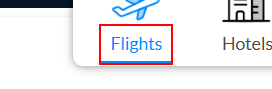
Workflow: Main

Step 1: click on the element '*Flights*'

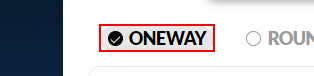
Step 2: click on the list item 'OneWay'

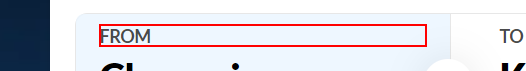
Step 3: click on the element 'From'

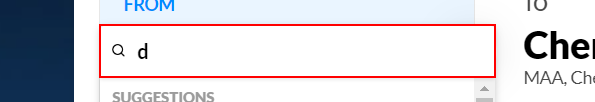
Step 4: type [in_source] into the text box

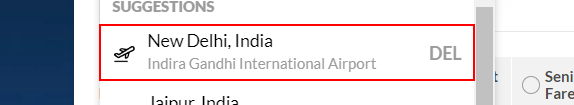
Step 5: click on the list item

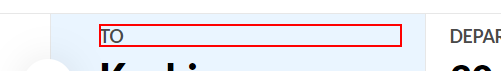
Step 6: click on the element 'To'

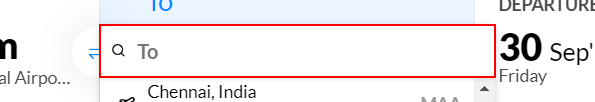
Step 7: type [in_destination] into the text box

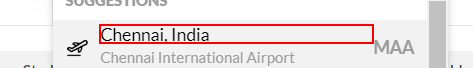
Step 8: click on the paragraph 'Chennai, India'

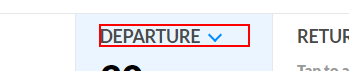
Step 9: click on the element 'DEPARTURE'

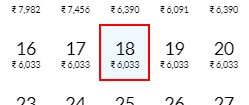
Step 10: click on the element

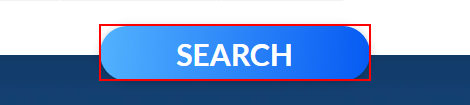
Step 11: click on the link 'Search'

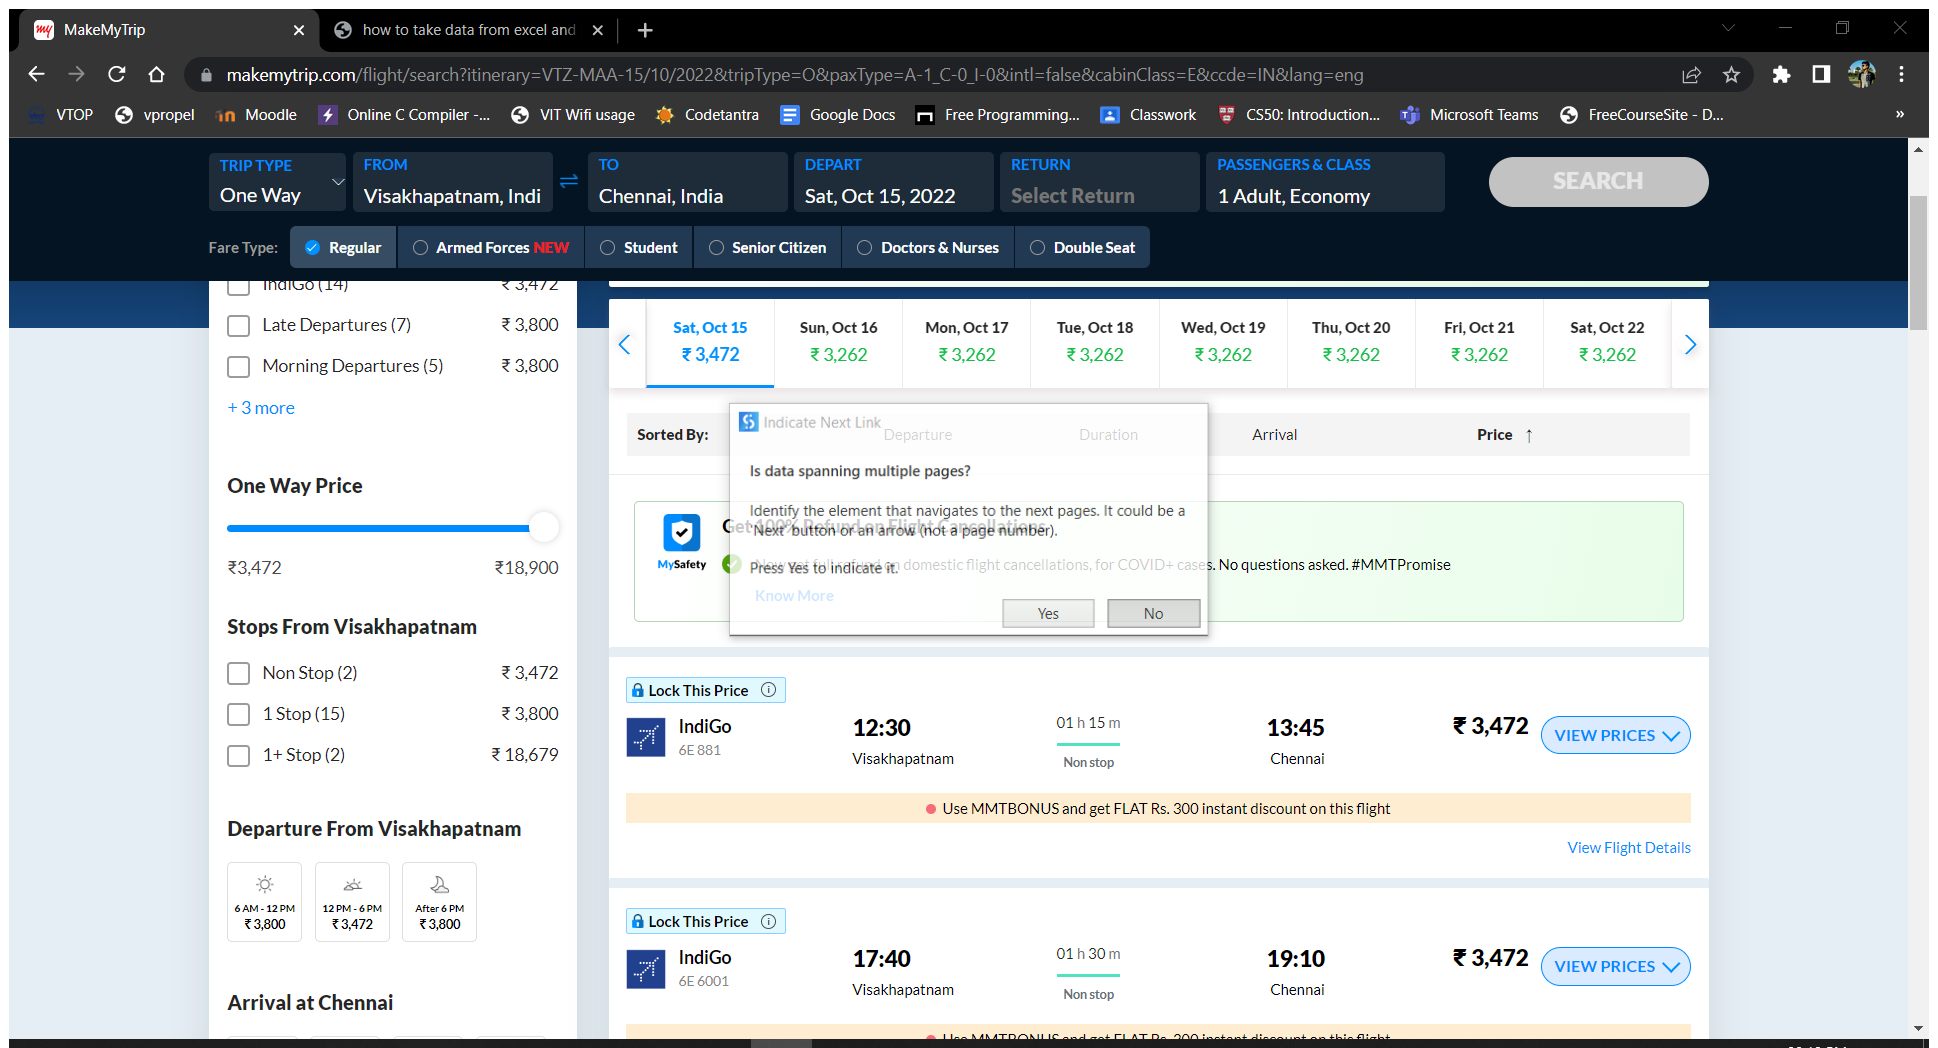
Step 12: Attach Browser 'MakeMyTrip Page' in window '*MakeMyTrip*' (chrome.exe)

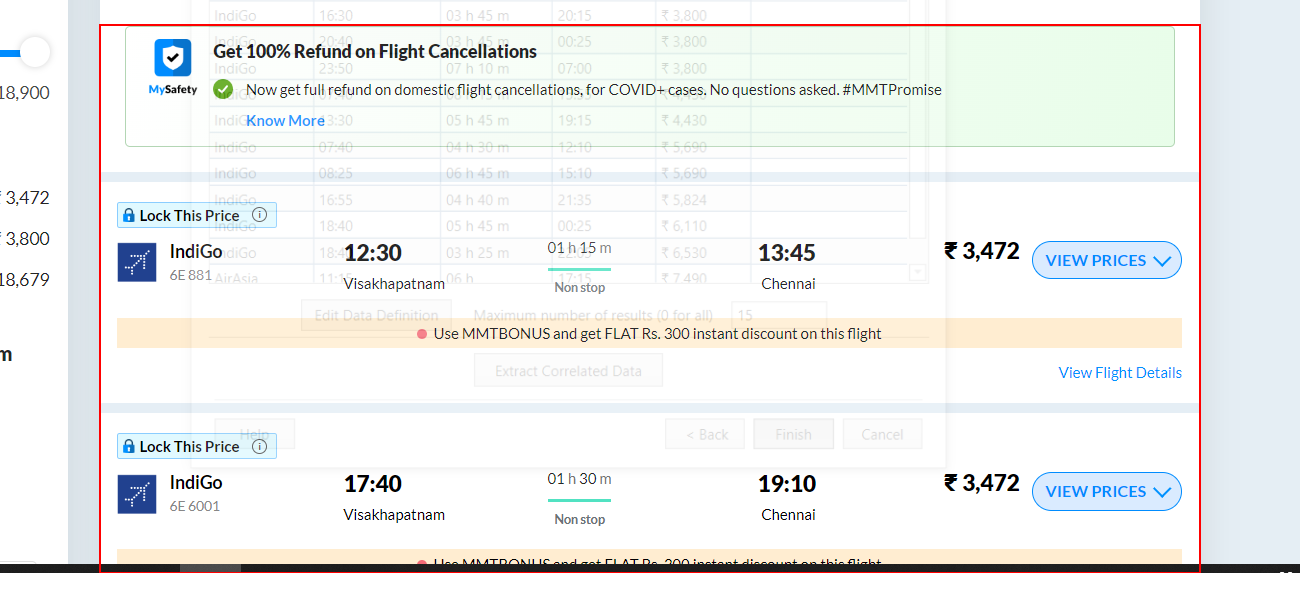
Step 13: get-text from the element

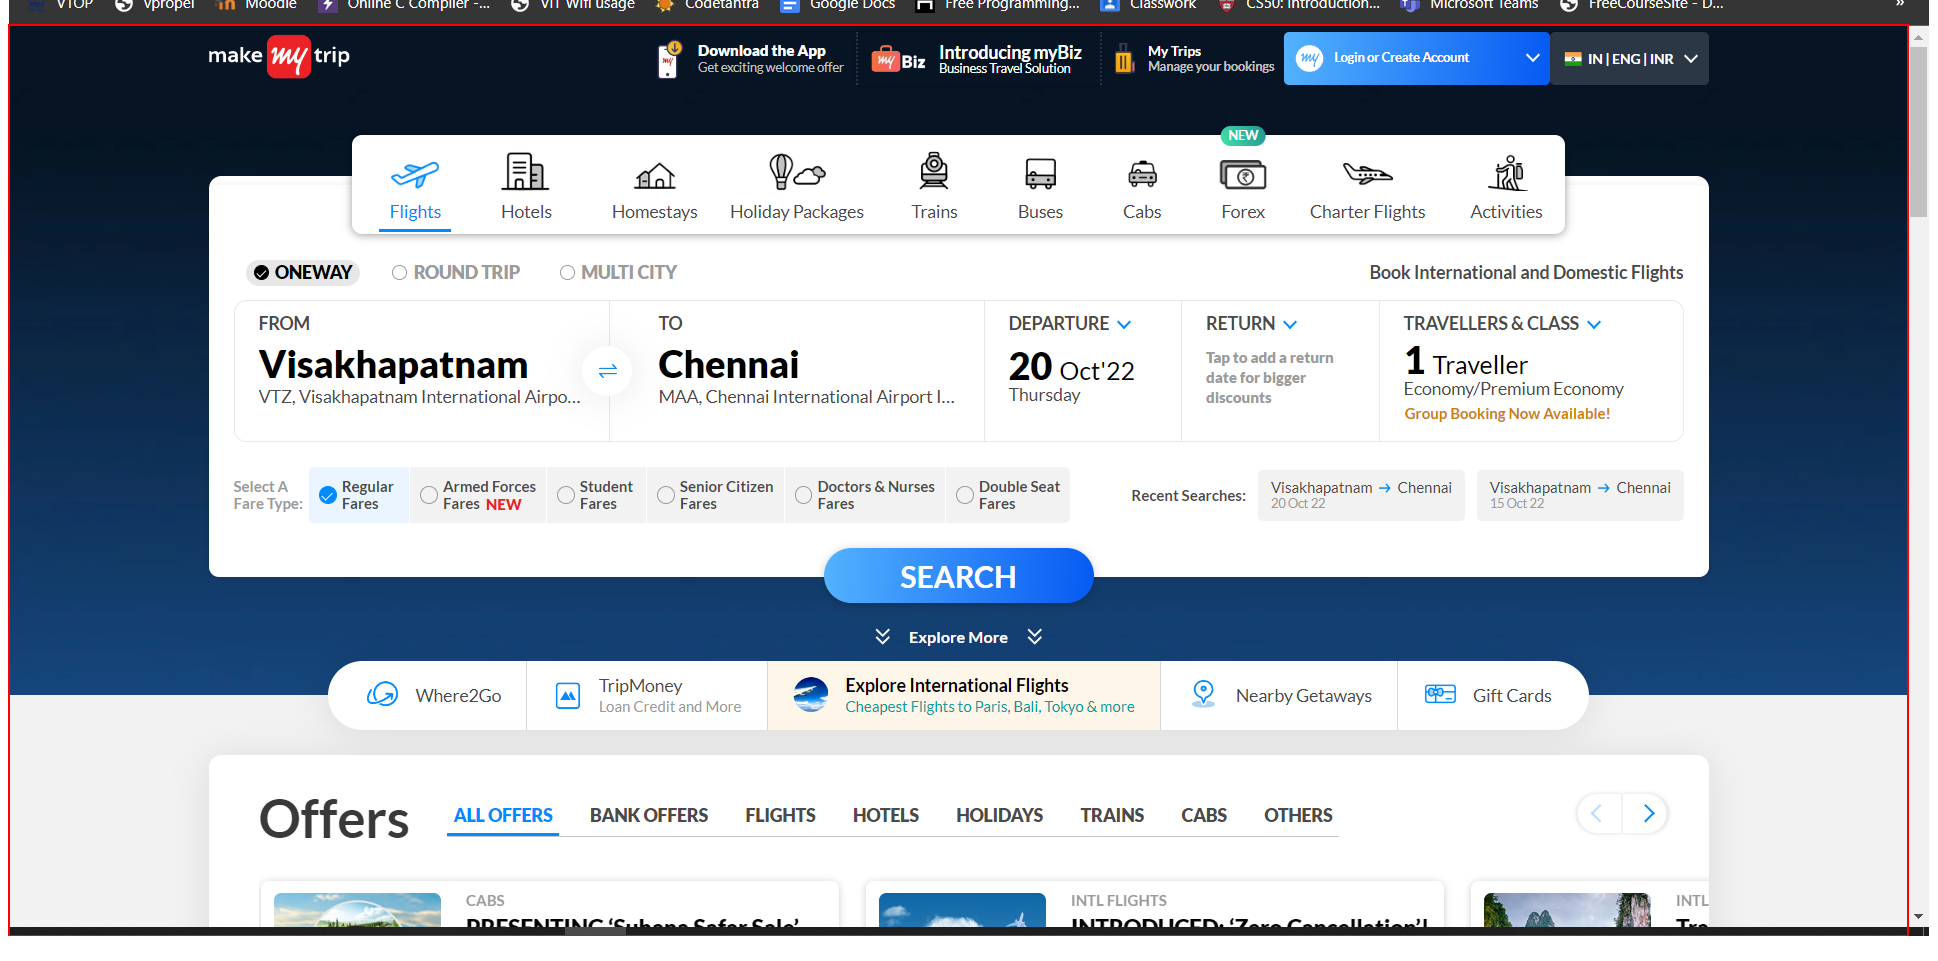
Step 14: click on the element

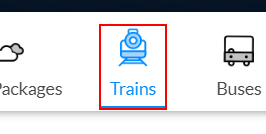
Step 15: click on the element

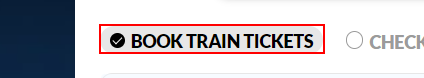
Step 16: click on the element '*BOOK TRAIN TICKETS*'

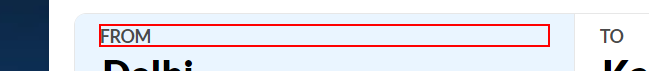
Step 17: click on the element 'From'

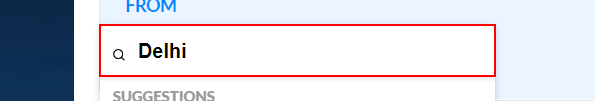
Step 18: type [in_source] into the text box

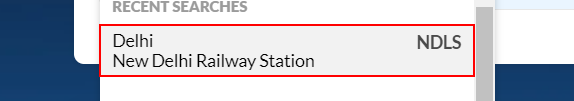
Step 19: click on the list item

Step 20: click on the element (same screen as step 14)

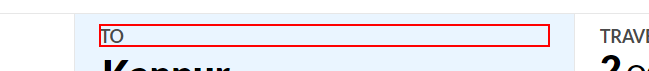
Step 21: click on the element 'To'

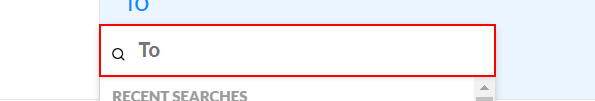
Step 22: type [in_destination] into the text box

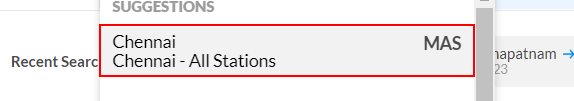
Step 23: click on the list item

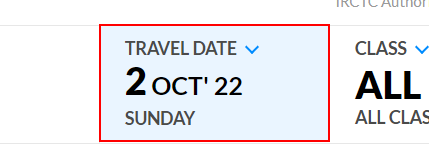
Step 24: click on the label

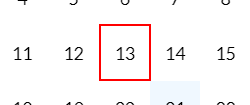
Step 25: click on the element

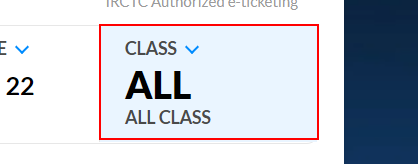
Step 26: click on the label

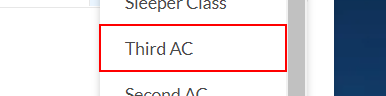
Step 27: click on the list item 'Third AC'

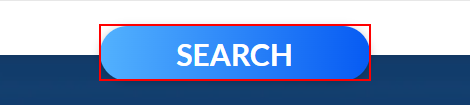
Step 28: click on the link 'Search'

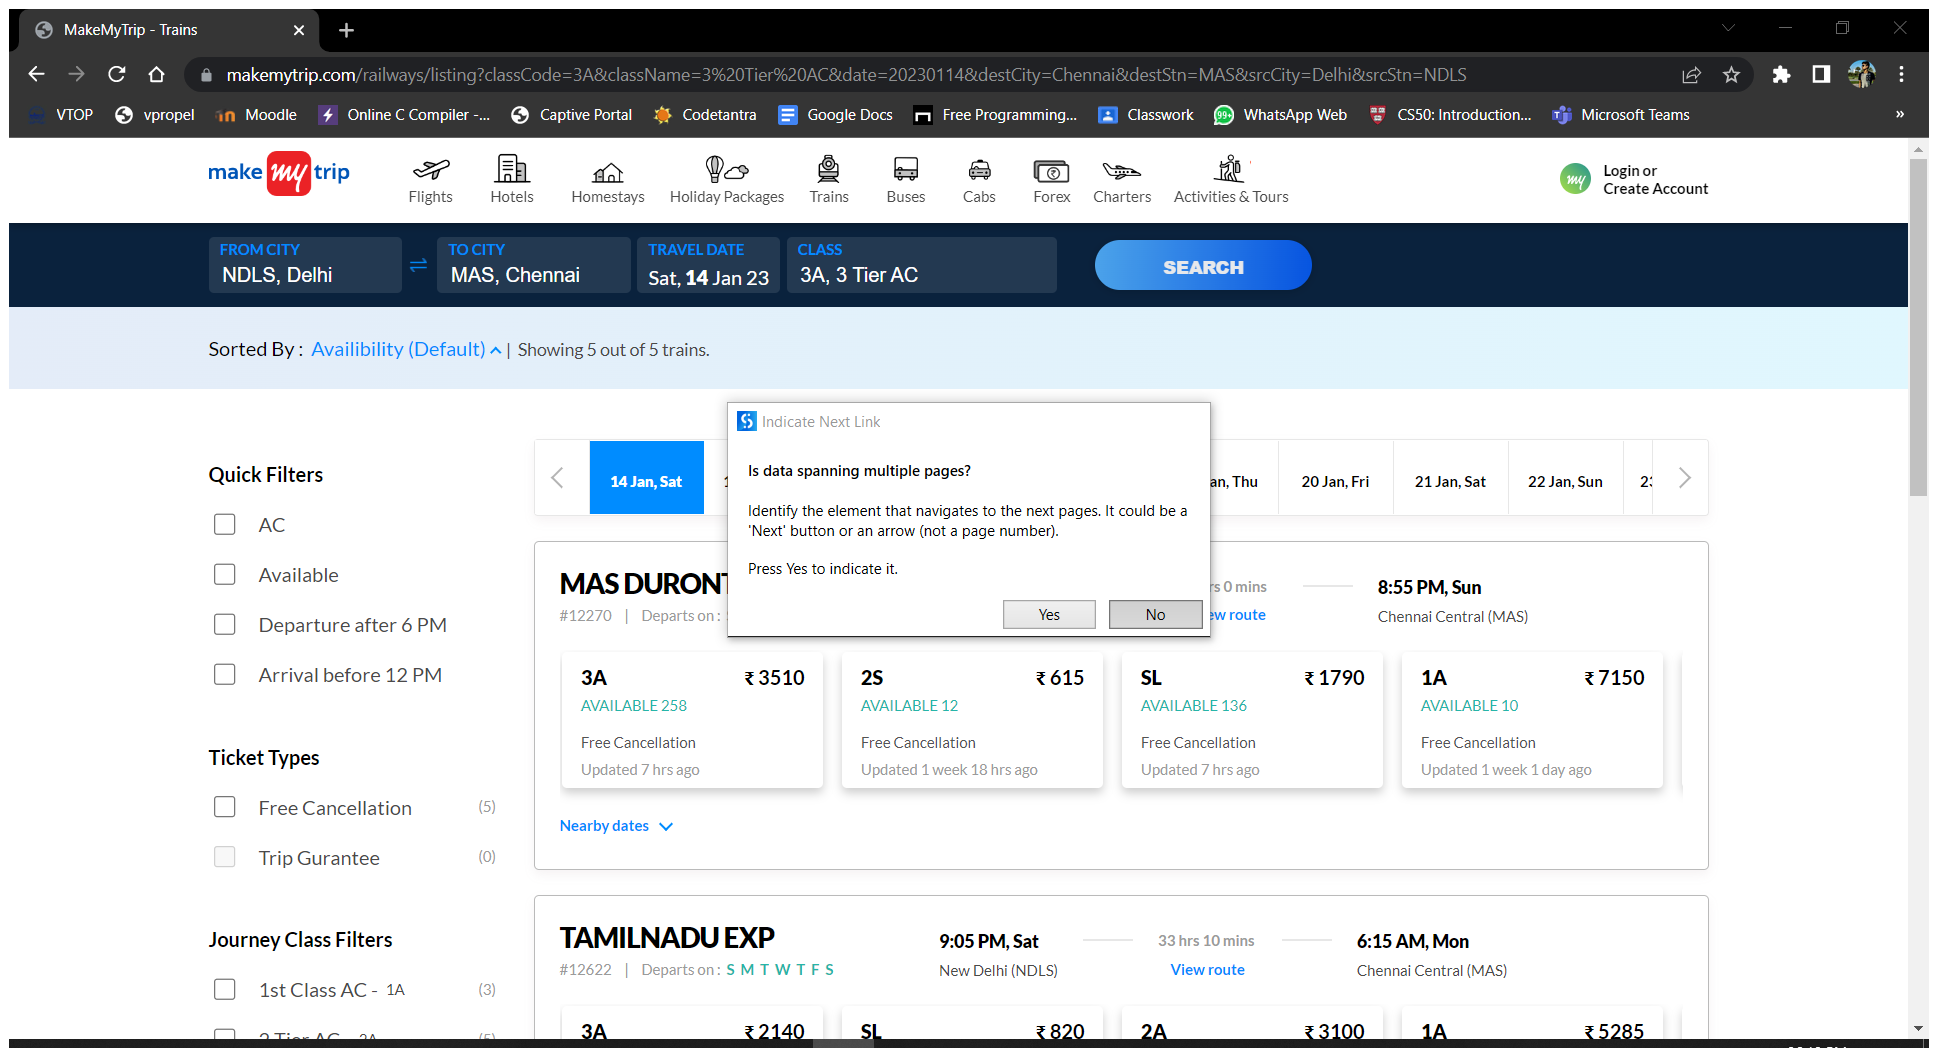
Step 29: Attach Browser 'MakeMyTri Page' in window 'MakeMyTrip - Trains' (chrome.exe)

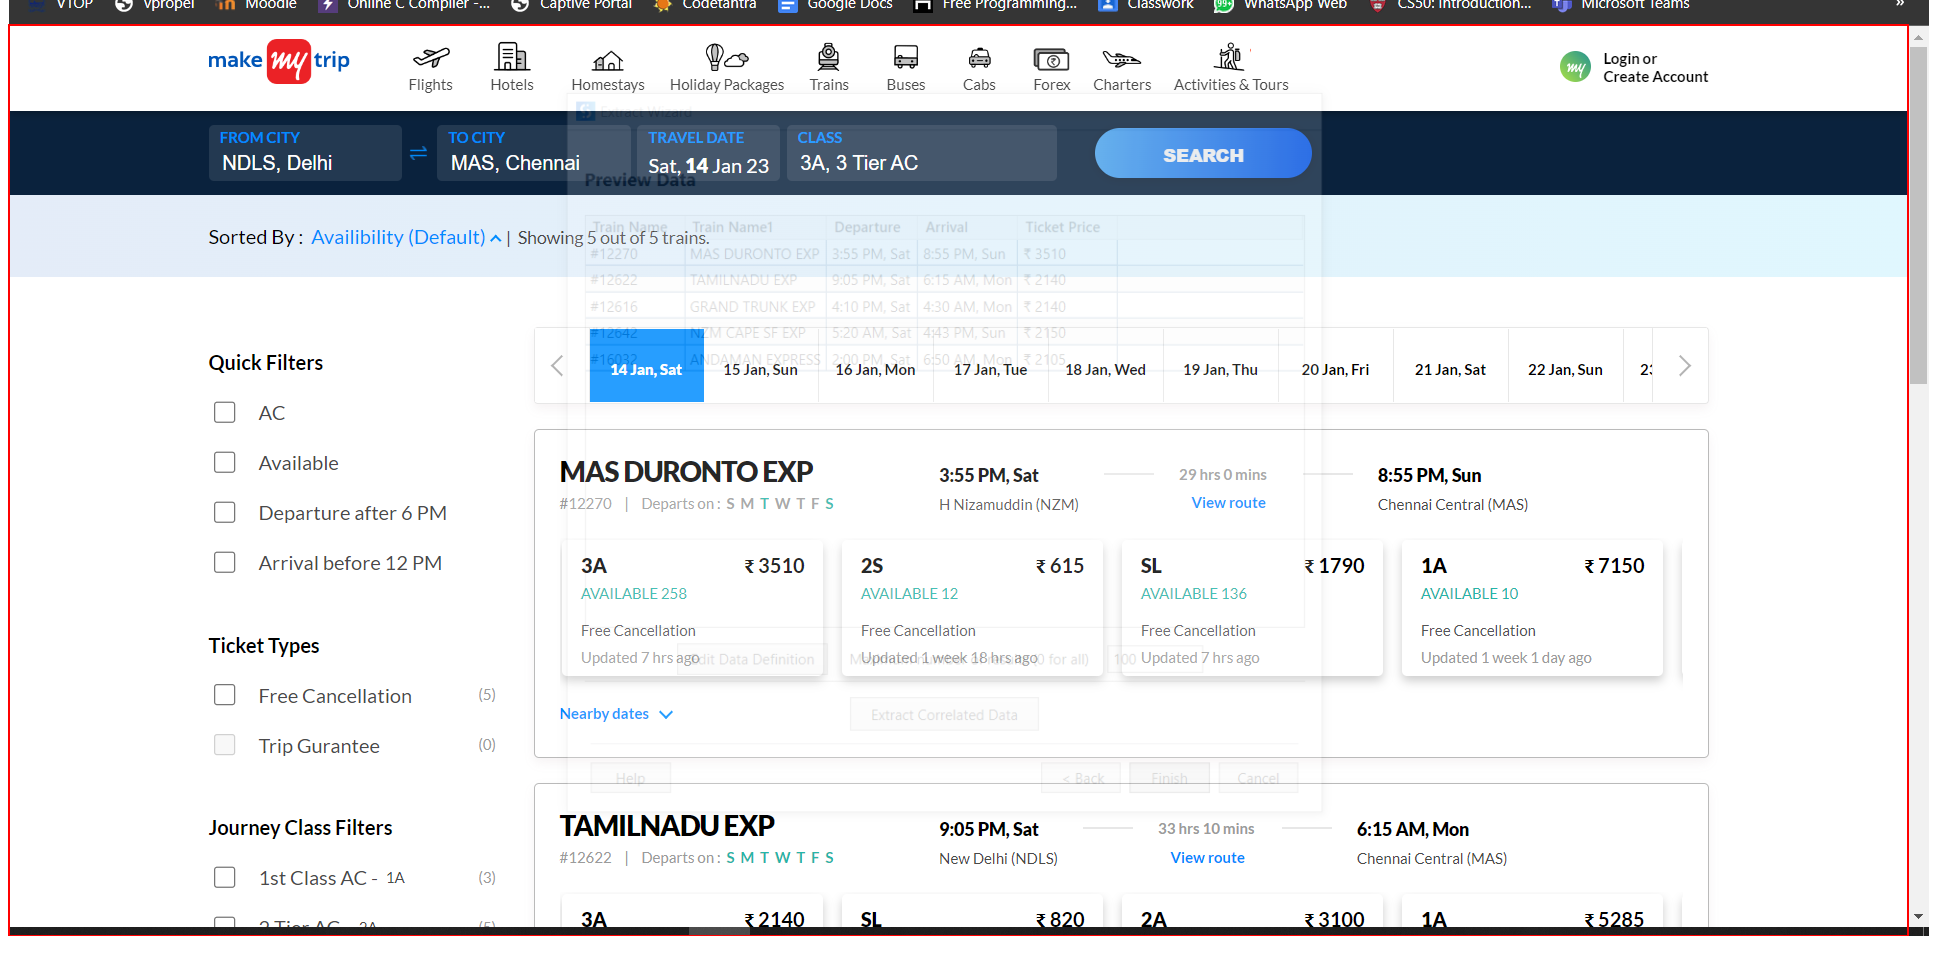
Step 30: get-text from the element

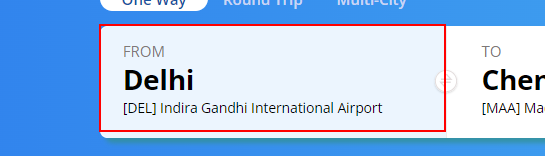
Step 31: click on the element 'frmcity'

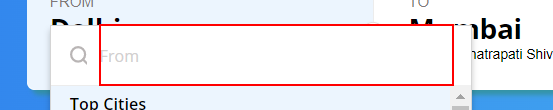
Step 32: type [in_source] into the text box

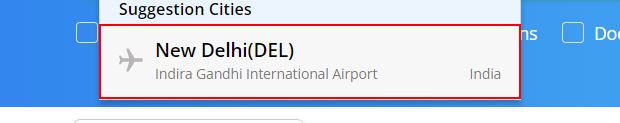
Step 33: click on the list item

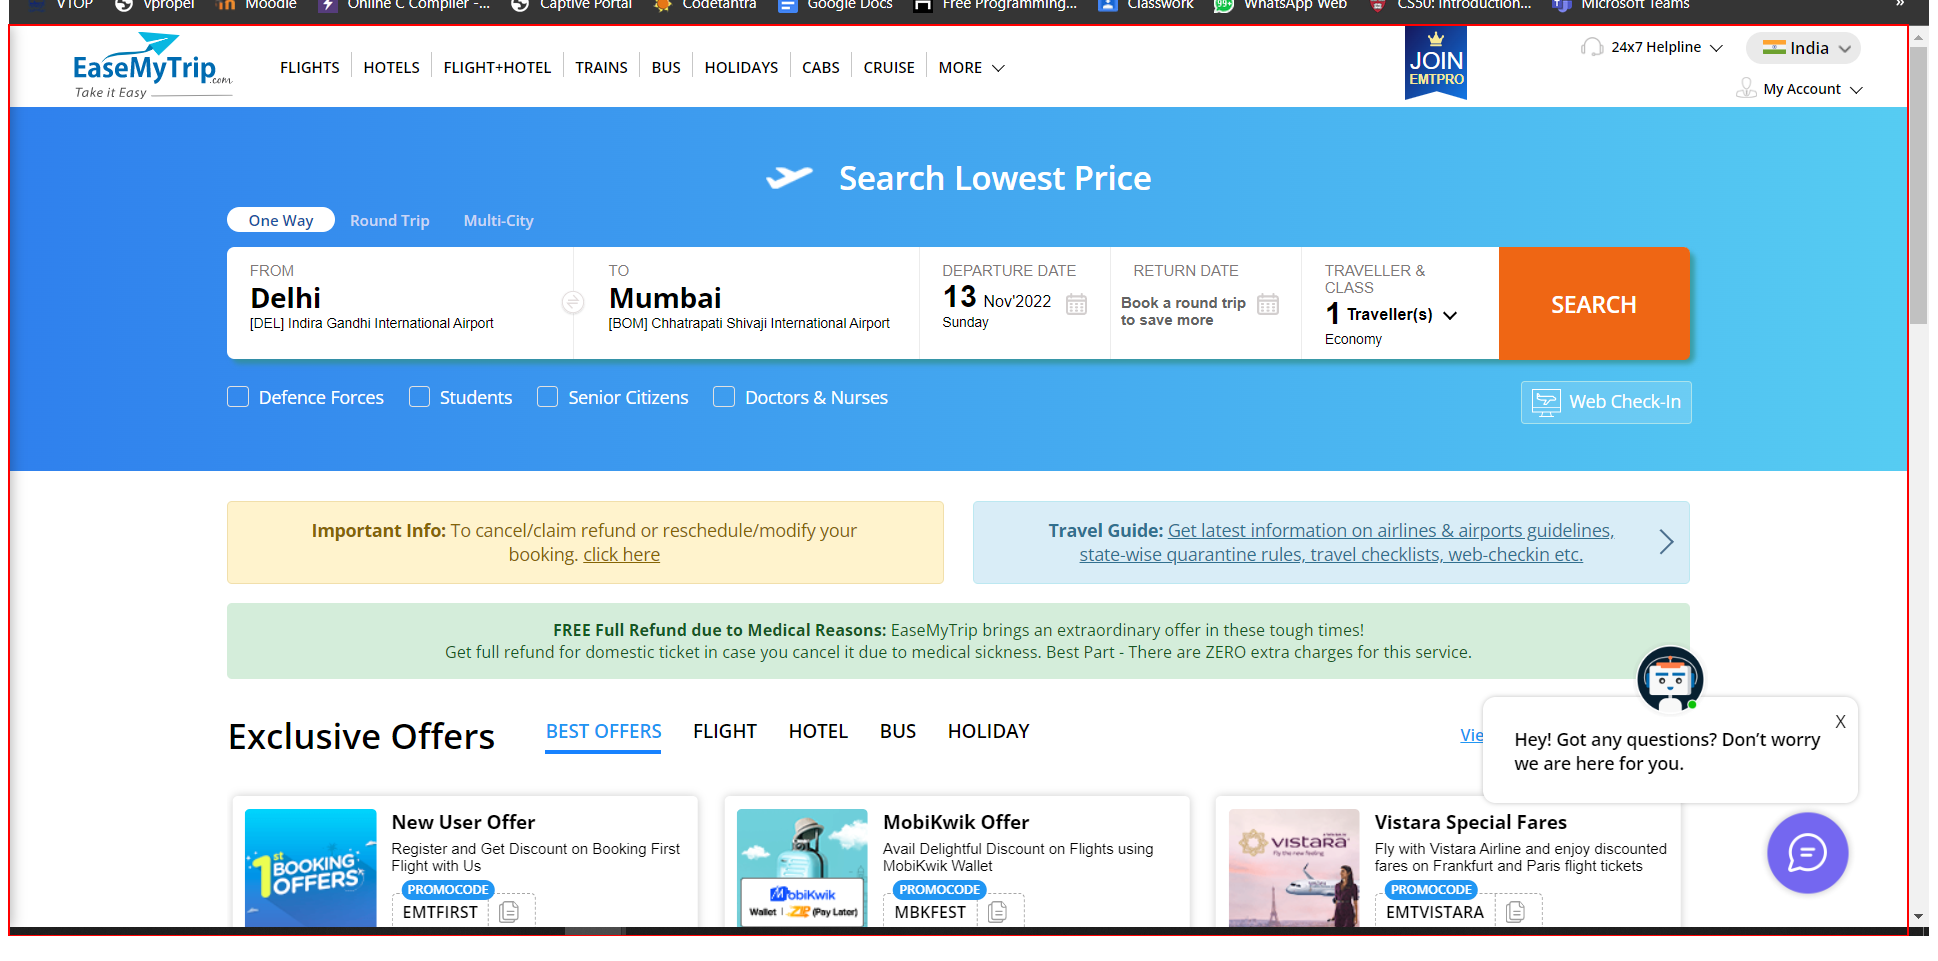
Step 34: click on the page

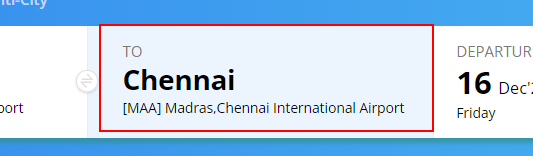
Step 35: click on the element 'tocity'

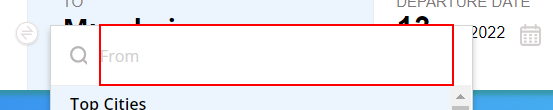
Step 36: type [in_destination] into the text box

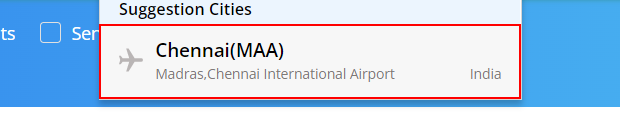
Step 37: click on the list item

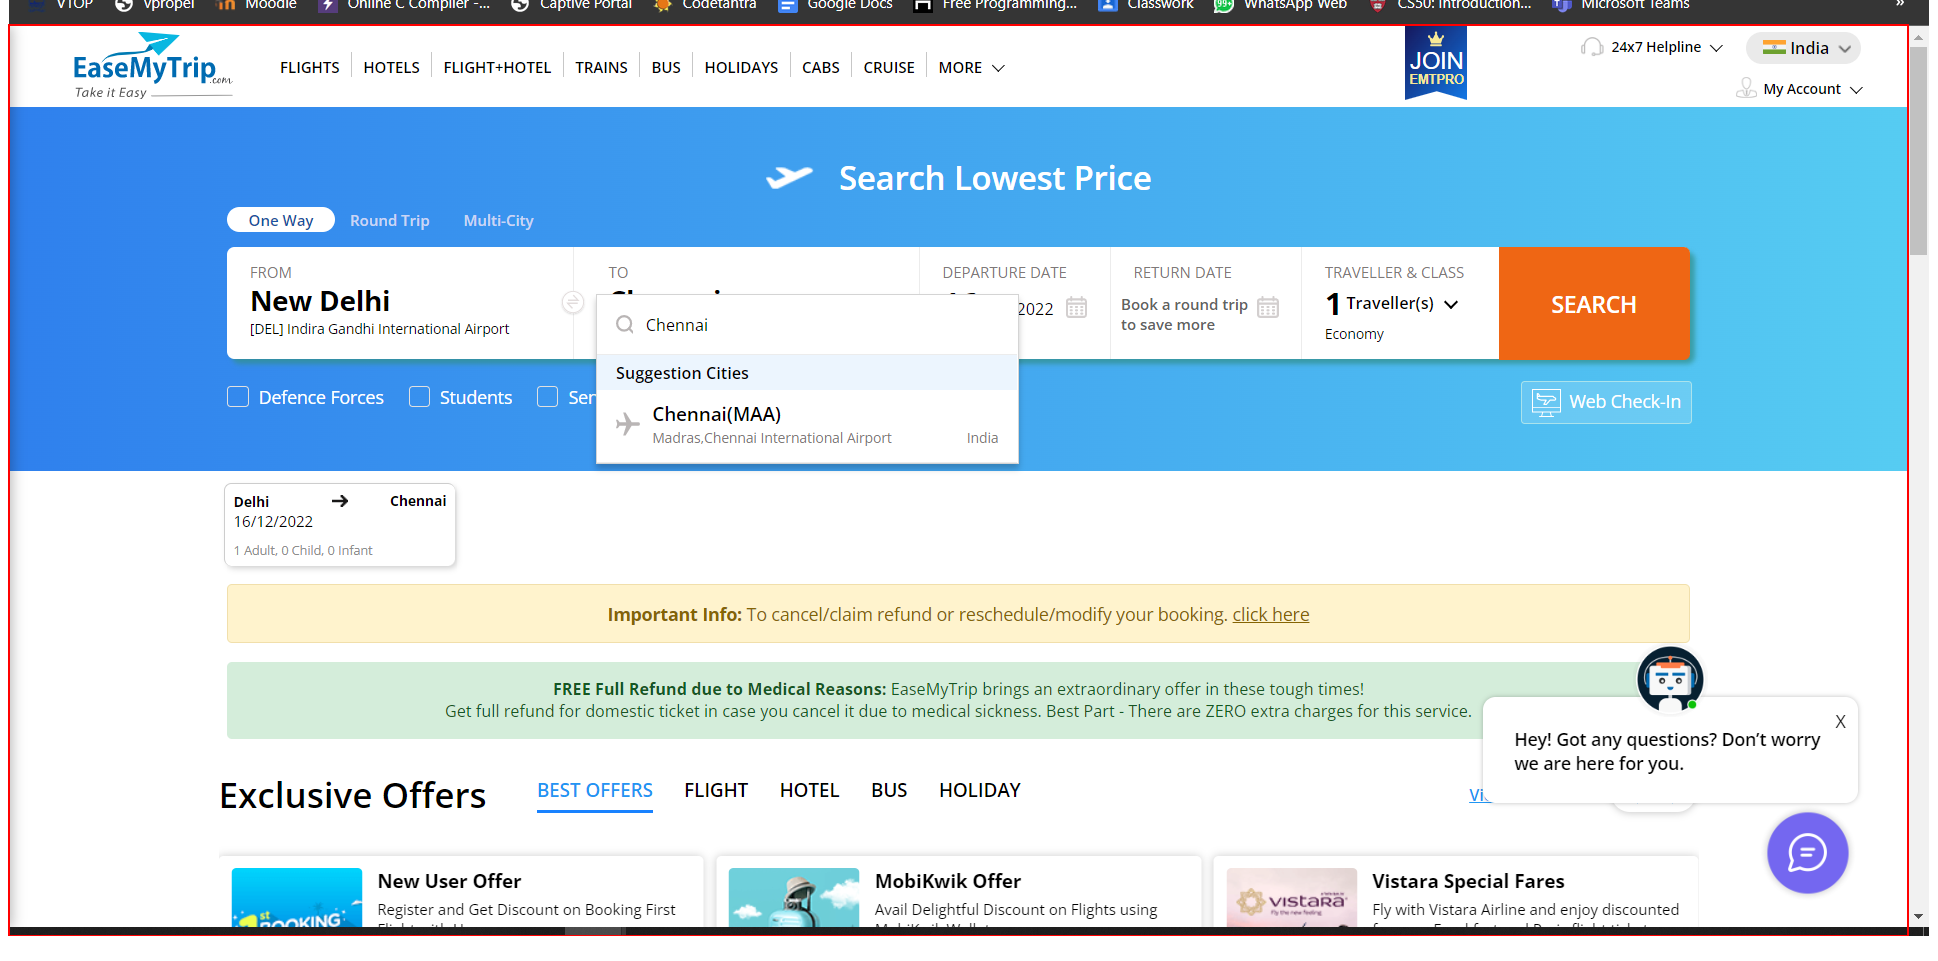
Step 38: click on the page